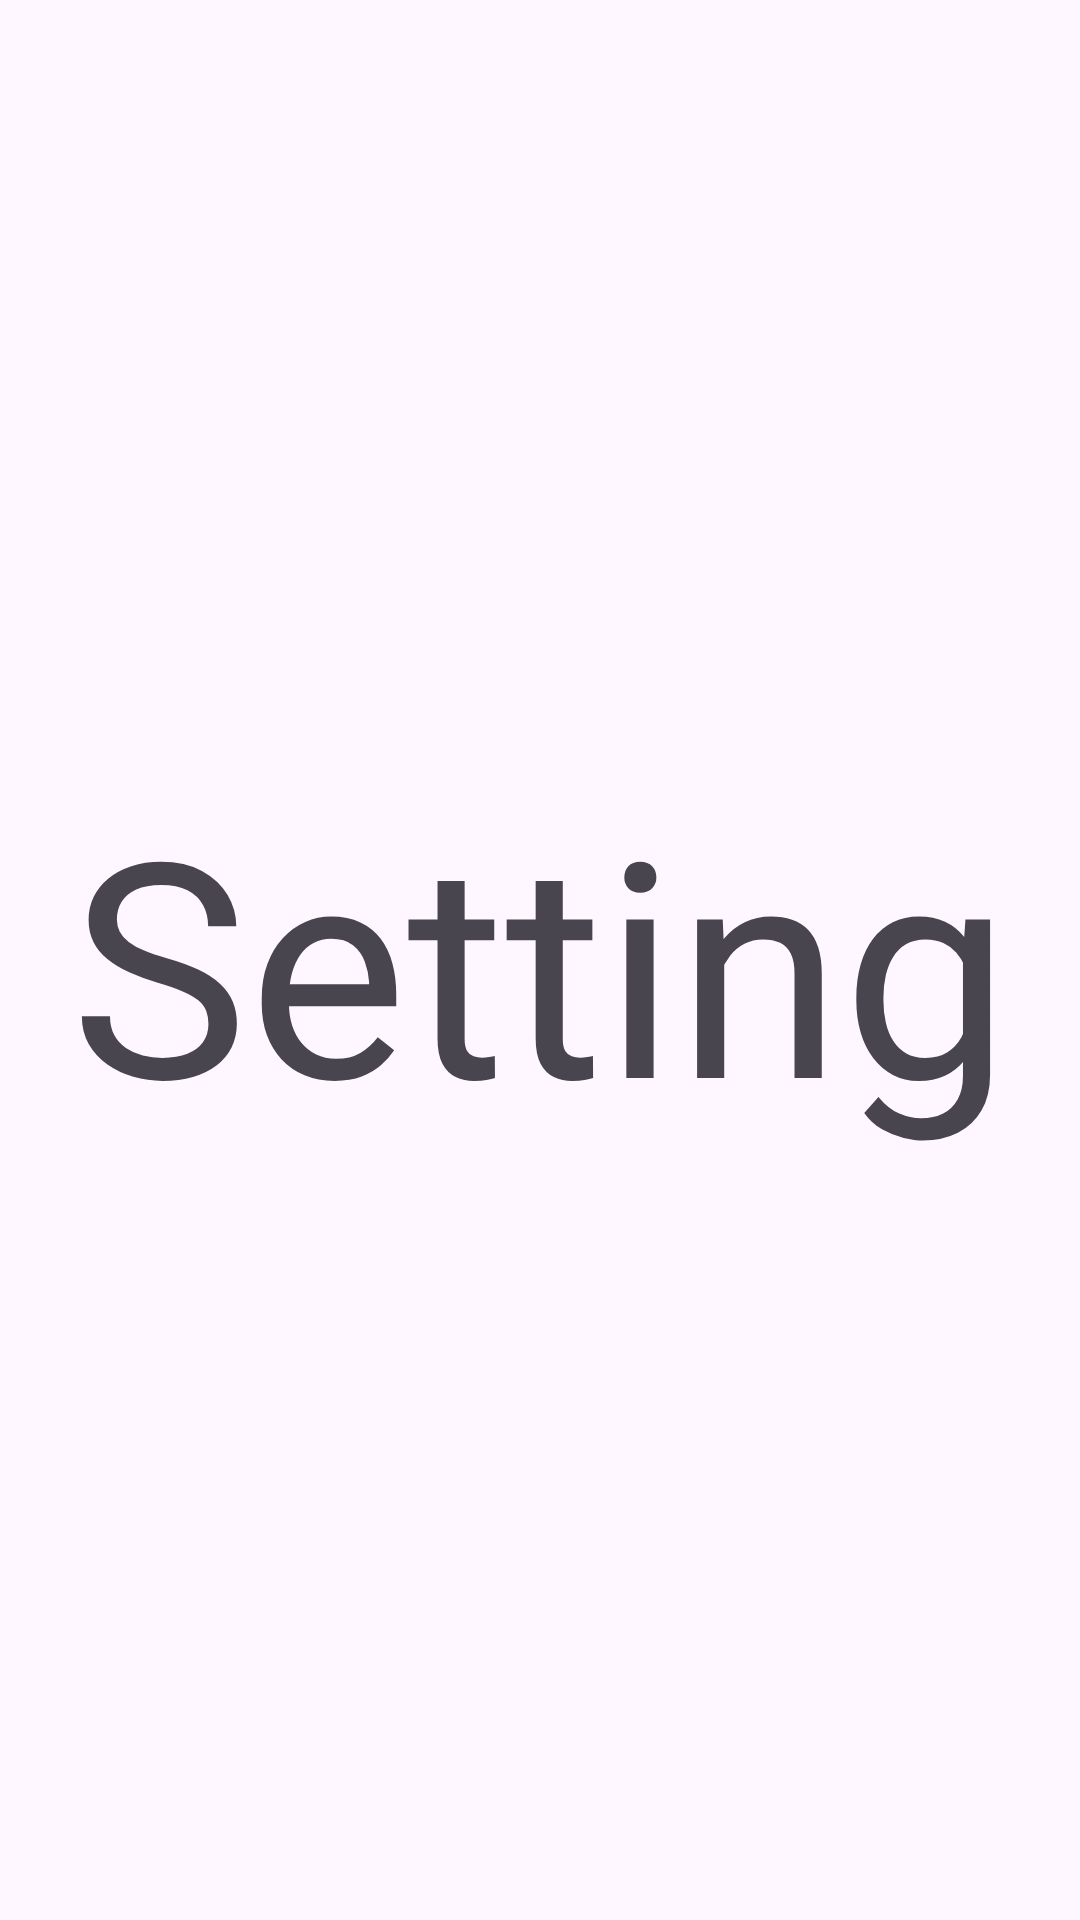

Write the Android layout XML for this screen, with the resource values it uses.
<!-- AndroidManifest.xml: application theme Theme.TugasAndroidAdvanced -->
<!-- res/layout/fragment_setting.xml -->
<?xml version="1.0" encoding="utf-8"?>
<androidx.constraintlayout.widget.ConstraintLayout xmlns:android="http://schemas.android.com/apk/res/android"
    xmlns:tools="http://schemas.android.com/tools"
    android:layout_width="match_parent"
    android:layout_height="match_parent"
    xmlns:app="http://schemas.android.com/apk/res-auto"
    tools:context=".Fragment.Home.HomeFragment">

    <TextView
        android:layout_width="wrap_content"
        android:layout_height="wrap_content"
        app:layout_constraintStart_toStartOf="parent"
        app:layout_constraintEnd_toEndOf="parent"
        app:layout_constraintTop_toTopOf="parent"
        app:layout_constraintBottom_toBottomOf="parent"
        android:text="Setting"
        android:textSize="100sp"/>

</androidx.constraintlayout.widget.ConstraintLayout>
<!-- resources referenced by this layout -->
<resources>
  <style name="Theme.TugasAndroidAdvanced" parent="Base.Theme.TugasAndroidAdvanced" />
  <style name="Base.Theme.TugasAndroidAdvanced" parent="Theme.Material3.DayNight.NoActionBar">
          
          
      </style>
</resources>
